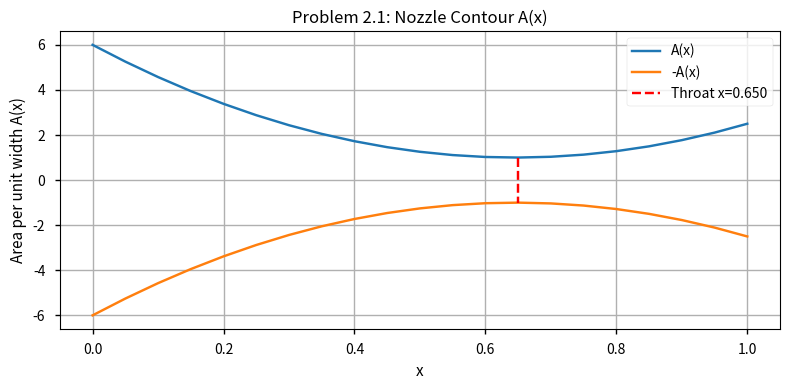

Reproduce this figure in Python. (Note: this script raises an exception after producing the figure.)
# Python script to calculate and plot results for Problem 2.1 and 2.2
# AER-4027 Problem Sheet

import numpy as np
import matplotlib.pyplot as plt
from scipy.optimize import brentq
import pandas as pd

# Constants
GAMMA = 1.4
GAMMA_P1 = GAMMA + 1
GAMMA_M1 = GAMMA - 1
R = 287.0 # J/(kg.K) - Not needed for ratios, but good practice

# --- Isentropic Flow Functions ---
def area_ratio(M, gamma=GAMMA):
    """ Calculates A/A* for a given Mach number M and gamma """
    if M < 1e-9:
        return np.inf
    term1 = 2 / (gamma + 1)
    term2 = 1 + (gamma - 1) / 2 * M**2
    return (1 / M) * (term1 * term2)**((gamma + 1) / (2 * (gamma - 1)))

def pressure_ratio(M, gamma=GAMMA):
    """ Calculates P/P0 for a given Mach number M and gamma """
    return (1 + (gamma - 1) / 2 * M**2)**(-gamma / (gamma - 1))

def temperature_ratio(M, gamma=GAMMA):
    """ Calculates T/T0 for a given Mach number M and gamma """
    return (1 + (gamma - 1) / 2 * M**2)**(-1)

def mach_from_area_ratio(AR, gamma=GAMMA, subsonic=True):
    """ Calculates Mach number M from A/A* ratio (AR) """
    if AR < 1.0:
        raise ValueError("Area ratio must be >= 1")
    if AR == 1.0:
        return 1.0

    # Function whose root is M
    def func(M): 
        return area_ratio(M, gamma) - AR

    try:
        if subsonic:
            # Search for subsonic root between 0 and 1
            M_sol = brentq(func, 1e-9, 1.0 - 1e-9) 
        else:
            # Search for supersonic root between 1 and a large number (e.g., 10)
            M_sol = brentq(func, 1.0 + 1e-9, 10.0)
    except ValueError: # Handle cases where root might not be found in interval
        M_sol = np.nan 
    return M_sol

def mach_from_pressure_ratio(PR, gamma=GAMMA):
    """ Calculates Mach number M from P/P0 ratio (PR) """
    if PR > 1.0 or PR <= 0:
         # P/P0 must be between 0 and 1
         # Handle P/P0=1 separately as it gives M=0
        if PR == 1.0:
            return 0.0
        else: # Invalid pressure ratio
            raise ValueError("Pressure ratio must be (0, 1]")
    
    term = (PR**(-(gamma - 1) / gamma) - 1) * (2 / (gamma - 1))
    if term < 0: # Should not happen for valid PR
        return np.nan
    return np.sqrt(term)

# --- Normal Shock Functions ---
def normal_shock_mach(M1, gamma=GAMMA):
    """ Calculates M2 downstream of a normal shock given M1 """
    if M1 <= 1.0:
        # print(f"Warning: Normal shock requires M1 > 1. Got M1={M1}")
        return M1 # No shock
    num = M1**2 + 2 / (gamma - 1)
    den = (2 * gamma / (gamma - 1)) * M1**2 - 1
    if den <= 0: return np.nan # Avoid division by zero or sqrt of negative
    return np.sqrt(num / den)

def normal_shock_pressure_ratio(M1, gamma=GAMMA):
    """ Calculates P2/P1 across a normal shock given M1 """
    if M1 <= 1.0:
        return 1.0 # No pressure change if no shock
    return 1 + (2 * gamma / (gamma + 1)) * (M1**2 - 1)

def normal_shock_stagnation_pressure_ratio(M1, gamma=GAMMA):
    """ Calculates P02/P01 across a normal shock given M1 """
    if M1 <= 1.0:
        return 1.0 # No stagnation pressure loss if no shock
    term1_base = ((gamma + 1) * M1**2) / ((gamma - 1) * M1**2 + 2)
    term1 = term1_base**(gamma / (gamma - 1))
    term2_base = (gamma + 1) / (2 * gamma * M1**2 - (gamma - 1))
    term2 = term2_base**(1 / (gamma - 1))
    return term1 * term2

# --- Problem 2.1 Specifics ---
def nozzle_area(x):
    """ Area function A(x) for Problem 2.1 """
    return 11.9774 * x**2 - 15.4774 * x + 6.0

x_values = np.linspace(0, 1, 21) # x=0, 0.05, ..., 1.0
A_values = nozzle_area(x_values)
A_throat = np.min(A_values)
x_throat_idx = np.argmin(A_values)
x_throat = x_values[x_throat_idx]
A_star = A_throat # Since min area is 1.000 at x=0.646
A_inlet = A_values[0]
A_exit = A_values[-1]
AR_exit = A_exit / A_star

# Calculate limiting conditions
M_exit_sub = mach_from_area_ratio(AR_exit, subsonic=True)
M_exit_sup = mach_from_area_ratio(AR_exit, subsonic=False)
P_exit_sub_ratio = pressure_ratio(M_exit_sub)
P_exit_sup_ratio = pressure_ratio(M_exit_sup)
P_shock_exit_ratio = normal_shock_pressure_ratio(M_exit_sup) * P_exit_sup_ratio

print(f"Problem 2.1 Geometry:")
print(f"  Throat Area A* = {A_star:.4f} at x = {x_throat:.4f}")
print(f"  Inlet Area A(0) = {A_inlet:.4f}, A/A* = {A_inlet/A_star:.4f}")
print(f"  Exit Area A(1) = {A_exit:.4f}, A/A* = {AR_exit:.4f}")
print(f"Limiting Pressure Ratios:")
print(f"  P_exit/P0 (Subsonic Isentropic Exit): {P_exit_sub_ratio:.4f} (M={M_exit_sub:.3f})")
print(f"  P_exit/P0 (Supersonic Isentropic Exit): {P_exit_sup_ratio:.4f} (M={M_exit_sup:.3f})")
print(f"  P_inf/P0 (Shock at Exit): {P_shock_exit_ratio:.4f}")

# Back pressures to analyze
P_inf_ratios = [1.0, 0.98, 0.97, 0.96085, 0.95, 0.9, 0.8, 0.7, 0.6, 0.5, 0.435, 0.4336, 0.4, 0.3, 0.2, 0.1, 0.04, 0.0]

results_mach = pd.DataFrame(index=x_values)
results_pressure = pd.DataFrame(index=x_values)
summary_data = []

# Calculate M(x) and P(x)/P0 for different P_inf/P0
for P_inf_P0 in P_inf_ratios:
    col_name = f"Pinf/P0={P_inf_P0:.4f}"
    M_x = np.zeros_like(x_values) * np.nan
    P_P0_x = np.zeros_like(x_values) * np.nan
    M_inlet, M_throat, M_exit, P_exit_P0 = np.nan, np.nan, np.nan, np.nan
    m_dot_param = 0.0
    shock_loc = np.nan

    if P_inf_P0 >= 1.0: # No flow
        M_x.fill(0.0)
        P_P0_x.fill(1.0)
        M_inlet, M_throat, M_exit, P_exit_P0 = 0.0, 0.0, 0.0, 1.0
        m_dot_param = 0.0

    elif P_inf_P0 > P_exit_sub_ratio: # Unchoked subsonic flow
        # Need to iterate to find M_throat < 1 that gives P_exit = P_inf
        def find_m_throat(m_thr):
            if m_thr >= 1.0: return 1e6 # Ensure M_throat < 1
            ar_thr = area_ratio(m_thr)
            a_star_hypo = A_throat / ar_thr
            ar_exit_hypo = A_exit / a_star_hypo
            m_exit_calc = mach_from_area_ratio(ar_exit_hypo, subsonic=True)
            p_exit_calc = pressure_ratio(m_exit_calc)
            return p_exit_calc - P_inf_P0
        
        try:
            M_throat = brentq(find_m_throat, 1e-9, 1.0 - 1e-9)
            A_star_hypo = A_throat / area_ratio(M_throat)
            for i, x in enumerate(x_values):
                AR_hypo = A_values[i] / A_star_hypo
                if i <= x_throat_idx:
                    M_x[i] = mach_from_area_ratio(AR_hypo, subsonic=True)
                else:
                    M_x[i] = mach_from_area_ratio(AR_hypo, subsonic=True) # Still subsonic
                P_P0_x[i] = pressure_ratio(M_x[i])
            M_inlet, M_exit, P_exit_P0 = M_x[0], M_x[-1], P_P0_x[-1]
            m_dot_param = np.sqrt(GAMMA) * M_throat * (1 + GAMMA_M1/2 * M_throat**2)**(-GAMMA_P1/(2*GAMMA_M1)) * (A_throat/A_star) # A_star=1
        except ValueError:
             print(f"Warning: Could not find M_throat for Pinf/P0={P_inf_P0}")
             M_x.fill(np.nan)
             P_P0_x.fill(np.nan)

    else: # Choked flow (P_inf_P0 <= P_exit_sub_ratio)
        M_throat = 1.0
        m_dot_param = np.sqrt(GAMMA) * (2 / GAMMA_P1)**(GAMMA_P1 / (2 * GAMMA_M1))
        P02_P01 = 1.0 # Assume no shock initially
        M_after_shock = np.nan

        # Calculate isentropic solution first
        M_isen = np.zeros_like(x_values)
        P_isen_P0 = np.zeros_like(x_values)
        for i, x in enumerate(x_values):
            AR = A_values[i] / A_star
            if i < x_throat_idx:
                M_isen[i] = mach_from_area_ratio(AR, subsonic=True)
            elif i == x_throat_idx:
                 M_isen[i] = 1.0
            else:
                M_isen[i] = mach_from_area_ratio(AR, subsonic=False)
            P_isen_P0[i] = pressure_ratio(M_isen[i])

        M_inlet = M_isen[0]
        P_exit_isen_sup = P_isen_P0[-1] # Should match P_exit_sup_ratio

        # Check for shock
        if P_inf_P0 >= P_exit_isen_sup: # Shock possible (inside or at exit)
            # Find shock location x_s such that P_exit matches P_inf
            def find_shock_loc(xs):
                if xs <= x_throat or xs > 1.0: return 1e6 # Shock must be in divergent part
                
                # Find M1 just before shock at xs by interpolation or recalculation
                AR_s = nozzle_area(xs) / A_star
                M1_shock = mach_from_area_ratio(AR_s, subsonic=False)
                if np.isnan(M1_shock) or M1_shock <= 1.0: return 1e6

                # Calculate conditions after shock
                M2_shock = normal_shock_mach(M1_shock)
                P02_P01_shock = normal_shock_stagnation_pressure_ratio(M1_shock)
                if np.isnan(M2_shock) or np.isnan(P02_P01_shock) or P02_P01_shock <=0: return 1e6

                # Required A_exit / A*_downstream for M2_shock to reach exit
                AR_exit_downstream = A_exit / (A_star / P02_P01_shock) # A*_downstream = A*_upstream / (P02/P01)
                
                # Find M_exit corresponding to this area ratio (subsonic)
                M_exit_calc = mach_from_area_ratio(AR_exit_downstream, subsonic=True)
                if np.isnan(M_exit_calc): return 1e6
                
                # Calculate P_exit based on P02
                P_exit_calc = pressure_ratio(M_exit_calc) * P02_P01_shock
                
                return P_exit_calc - P_inf_P0

            try:
                # Search only in the divergent section
                shock_loc = brentq(find_shock_loc, x_throat + 1e-6, 1.0 - 1e-9)
                # Recalculate M(x) and P(x)/P0 with shock
                AR_s = nozzle_area(shock_loc) / A_star
                M1_shock = mach_from_area_ratio(AR_s, subsonic=False)
                M_after_shock = normal_shock_mach(M1_shock)
                P02_P01 = normal_shock_stagnation_pressure_ratio(M1_shock)
                A_star_downstream = A_star / P02_P01

                for i, x in enumerate(x_values):
                    if x < shock_loc:
                        M_x[i] = M_isen[i]
                        P_P0_x[i] = P_isen_P0[i]
                    else:
                        AR_downstream = A_values[i] / A_star_downstream
                        M_x[i] = mach_from_area_ratio(AR_downstream, subsonic=True)
                        P_P0_x[i] = pressure_ratio(M_x[i]) * P02_P01
                M_exit = M_x[-1]
                P_exit_P0 = P_P0_x[-1]

            except ValueError: # No shock found inside, implies shock at exit or isentropic/over/under
                if abs(P_inf_P0 - P_shock_exit_ratio) < 1e-4: # Shock at exit
                    shock_loc = 1.0
                    M1_shock = M_exit_sup
                    M_after_shock = normal_shock_mach(M1_shock)
                    P02_P01 = normal_shock_stagnation_pressure_ratio(M1_shock)
                    M_x = M_isen.copy()
                    P_P0_x = P_isen_P0.copy()
                    M_exit = M_after_shock # Mach number just after exit shock
                    P_exit_P0 = P_inf_P0 # Pressure matches back pressure
                else: # Overexpanded (or Design) - Isentropic flow inside nozzle
                    M_x = M_isen.copy()
                    P_P0_x = P_isen_P0.copy()
                    M_exit = M_x[-1] # Isentropic supersonic exit Mach
                    P_exit_P0 = P_P0_x[-1] # Isentropic supersonic exit pressure
                    # Adjustment to P_inf happens outside

        else: # Underexpanded - Isentropic flow inside nozzle
            M_x = M_isen.copy()
            P_P0_x = P_isen_P0.copy()
            M_exit = M_x[-1]
            P_exit_P0 = P_P0_x[-1]
            # Adjustment to P_inf happens outside

    results_mach[col_name] = M_x
    results_pressure[col_name] = P_P0_x
    summary_data.append({
        "Pinf/P0": P_inf_P0,
        "M_inlet": M_inlet,
        "M_throat": M_throat,
        "M_exit": M_exit,
        "P_exit/P0": P_exit_P0,
        "m_dot_param": m_dot_param,
        "shock_loc": shock_loc
    })

summary_df = pd.DataFrame(summary_data)

# --- Plotting --- 
plt.style.use('seaborn-v0_8-notebook')

# 1. Nozzle Contour
plt.figure(figsize=(8, 4))
plt.plot(x_values, A_values, label='A(x)')
plt.plot(x_values, -A_values, label='-A(x)') # Symmetric
plt.plot([x_throat, x_throat], [A_star, -A_star], 'r--', label=f'Throat x={x_throat:.3f}')
plt.title('Problem 2.1: Nozzle Contour A(x)')
plt.xlabel('x')
plt.ylabel('Area per unit width A(x)')
plt.grid(True)
plt.ylim(-max(A_values)*1.1, max(A_values)*1.1)
plt.legend()
plt.tight_layout()
plt.savefig('/home/<user>/problem_2_1_contour.png')
plt.close()

# Select representative P_inf/P0 values for M(x) and P(x) plots
plot_cols_indices = [0, 1, 3, 6, 10, 12, 14, 16] # Indices for P_inf/P0 list
plot_cols = results_mach.columns[plot_cols_indices]

# 2. Mach Number vs x
plt.figure(figsize=(10, 6))
results_mach[plot_cols].plot(ax=plt.gca())
plt.title('Problem 2.1: Mach Number M vs x for various $P_{\infty}/P_0$')
plt.xlabel('x')
plt.ylabel('Mach Number M')
plt.grid(True)
plt.legend(title='$P_{\infty}/P_0$', fontsize='small')
plt.tight_layout()
plt.savefig('/home/<user>/problem_2_1_M_vs_x.png')
plt.close()

# 3. Pressure Ratio vs x
plt.figure(figsize=(10, 6))
results_pressure[plot_cols].plot(ax=plt.gca())
plt.title('Problem 2.1: Pressure Ratio $P/P_0$ vs x for various $P_{\infty}/P_0$')
plt.xlabel('x')
plt.ylabel('Pressure Ratio $P/P_0$')
plt.grid(True)
plt.legend(title='$P_{\infty}/P_0$', fontsize='small')
plt.tight_layout()
plt.savefig('/home/<user>/problem_2_1_P_vs_x.png')
plt.close()

# 4. Summary Plots vs P_inf/P0
summary_df_sorted = summary_df.sort_values(by='Pinf/P0')

fig, axs = plt.subplots(3, 2, figsize=(12, 12), sharex=True)
axs = axs.ravel()

plot_vars = ['m_dot_param', 'M_inlet', 'M_throat', 'M_exit', 'P_exit/P0', 'shock_loc']
y_labels = ['$\dot{m} \sqrt{RT_0}/(P_0 A^*)$', '$M_{inlet}$', '$M_{throat}$', '$M_{exit}$', '$P_{exit}/P_0$', 'Shock Location $x_s$']

for i, var in enumerate(plot_vars):
    axs[i].plot(summary_df_sorted['Pinf/P0'], summary_df_sorted[var], marker='o', linestyle='-')
    axs[i].set_ylabel(y_labels[i])
    axs[i].grid(True)
    if i >= 4: axs[i].set_xlabel('$P_{\infty}/P_0$')

fig.suptitle('Problem 2.1: Nozzle Performance Parameters vs. Back Pressure Ratio $P_{\infty}/P_0$')
plt.xlim(1.05, -0.05) # Reverse x-axis
plt.tight_layout(rect=[0, 0.03, 1, 0.97]) # Adjust layout to prevent title overlap
plt.savefig('/home/<user>/problem_2_1_summary_plots.png')
plt.close()

# --- Problem 2.2 Specifics ---
At = 0.0645 # m^2
P0 = 8 * 101325 # Pa
T0 = 470 # K

# Calculate critical pressure and max mass flow
P_crit_P0 = pressure_ratio(1.0, GAMMA)
P_crit = P_crit_P0 * P0
m_dot_choked_param = np.sqrt(GAMMA) * (2 / GAMMA_P1)**(GAMMA_P1 / (2 * GAMMA_M1))
m_dot_max = (P0 * At / np.sqrt(R * T0)) * m_dot_choked_param

print(f"\nProblem 2.2 Converging Nozzle:")
print(f"  P0 = {P0:.1f} Pa")
print(f"  T0 = {T0:.1f} K")
print(f"  At = {At:.4f} m^2")
print(f"  Critical P*/P0 = {P_crit_P0:.4f}")
print(f"  Critical Pb = {P_crit:.1f} Pa")
print(f"  Max mass flow rate = {m_dot_max:.2f} kg/s")

# Calculate m_dot for various Pb
Pb_ratios = np.linspace(1.0, 0.0, 101)
Pb_values = Pb_ratios * P0
m_dot_values = np.zeros_like(Pb_ratios)

for i, pb_ratio in enumerate(Pb_ratios):
    if pb_ratio >= P_crit_P0:
        # Unchoked
        Me = mach_from_pressure_ratio(pb_ratio, GAMMA)
        m_dot_param_i = np.sqrt(GAMMA) * Me * (1 + GAMMA_M1/2 * Me**2)**(-GAMMA_P1/(2*GAMMA_M1))
        m_dot_values[i] = (P0 * At / np.sqrt(R * T0)) * m_dot_param_i
    else:
        # Choked
        m_dot_values[i] = m_dot_max

# Plot m_dot vs Pb
plt.figure(figsize=(8, 5))
plt.plot(Pb_values, m_dot_values)
plt.axvline(P_crit, color='r', linestyle='--', label=f'Choked Flow $P_b \leq {P_crit/1000:.1f}$ kPa')
plt.title('Problem 2.2: Mass Flow Rate vs. Back Pressure for Converging Nozzle')
plt.xlabel('Back Pressure $P_b$ (Pa)')
plt.ylabel('Mass Flow Rate $\dot{m}$ (kg/s)')
plt.grid(True)
plt.legend()
plt.xlim(P0*1.05, -P0*0.05)
plt.ylim(-5, m_dot_max * 1.1)
plt.tight_layout()
plt.savefig('/home/<user>/problem_2_2_mdot_vs_Pb.png')
plt.close()

# Save data to files
results_mach.to_csv('/home/<user>/problem_2_1_mach_data.csv')
results_pressure.to_csv('/home/<user>/problem_2_1_pressure_data.csv')
summary_df.to_csv('/home/<user>/problem_2_1_summary_data.csv', index=False)
prob2_2_data = pd.DataFrame({'Pb_Pa': Pb_values, 'm_dot_kg_s': m_dot_values})
prob2_2_data.to_csv('/home/<user>/problem_2_2_data.csv', index=False)

print("\nPlots and data files generated for Problems 2.1 and 2.2.")


